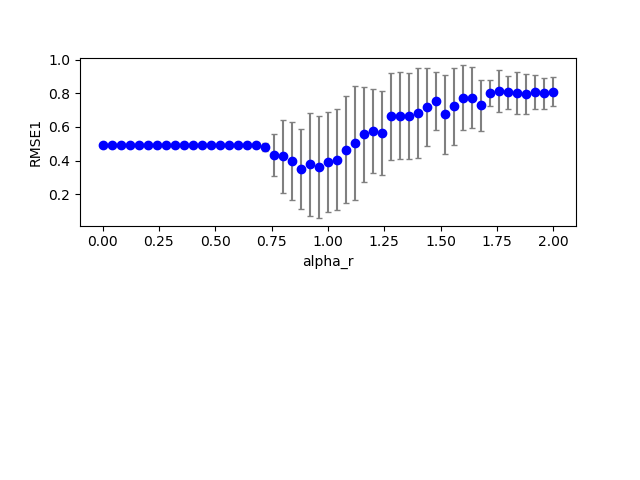

Source data for this figure (header and first rows):
1, 0, 5, 100, 0.800000, 0.200000, 0.000000, 0.700000, 2.000000, 0.100000, 0.100000, 0.100000, 0.100000, 0.492805, 0.000000
1, 0, 12, 100, 0.8, 0.48, 0.000000, 0.7, 2, 0.1, 0.1, 0.1, 0.1, 0.4934, 0.000000
1, 0, 3, 100, 0.8, 0.12, 0.000000, 0.7, 2, 0.1, 0.1, 0.1, 0.1, 0.4925, 0.000000
1, 0, 15, 100, 0.8, 0.6, 0.000000, 0.7, 2, 0.1, 0.1, 0.1, 0.1, 0.4939, 0.000000
1, 0, 4, 100, 0.8, 0.16, 0.000000, 0.7, 2, 0.1, 0.1, 0.1, 0.1, 0.4927, 0.000000
1, 0, 13, 100, 0.8, 0.52, 0.000000, 0.7, 2, 0.1, 0.1, 0.1, 0.1, 0.4936, 0.000000
1, 0, 1, 100, 0.8, 0.04, 0.000000, 0.7, 2, 0.1, 0.1, 0.1, 0.1, 0.4923, 0.000000
1, 0, 2, 100, 0.8, 0.08, 0.000000, 0.7, 2, 0.1, 0.1, 0.1, 0.1, 0.4924, 0.000000
1, 0, 18, 100, 0.8, 0.72, 0.000000, 0.7, 2, 0.1, 0.1, 0.1, 0.1, 0.4946, 0.000000
1, 0, 16, 100, 0.8, 0.64, 0.000000, 0.7, 2, 0.1, 0.1, 0.1, 0.1, 0.494, 0.000000
1, 0, 8, 100, 0.8, 0.32, 0.000000, 0.7, 2, 0.1, 0.1, 0.1, 0.1, 0.493, 0.000000
1, 0, 21, 100, 0.8, 0.84, 0.000000, 0.7, 2, 0.1, 0.1, 0.1, 0.1, 0.4896, 0.000000
1, 0, 9, 100, 0.8, 0.36, 0.000000, 0.7, 2, 0.1, 0.1, 0.1, 0.1, 0.4931, 0.000000
1, 0, 24, 100, 0.8, 0.96, 0.000000, 0.7, 2, 0.1, 0.1, 0.1, 0.1, 0.1708, 0.000000
1, 0, 14, 100, 0.8, 0.56, 0.000000, 0.7, 2, 0.1, 0.1, 0.1, 0.1, 0.4938, 0.000000
1, 0, 29, 100, 0.8, 1.16, 0.000000, 0.7, 2, 0.1, 0.1, 0.1, 0.1, 0.6844, 0.000000
1, 0, 10, 100, 0.8, 0.4, 0.000000, 0.7, 2, 0.1, 0.1, 0.1, 0.1, 0.4931, 0.000000
1, 0, 11, 100, 0.8, 0.44, 0.000000, 0.7, 2, 0.1, 0.1, 0.1, 0.1, 0.4933, 0.000000
1, 0, 28, 100, 0.8, 1.12, 0.000000, 0.7, 2, 0.1, 0.1, 0.1, 0.1, 0.9391, 0.000000
1, 0, 19, 100, 0.8, 0.76, 0.000000, 0.7, 2, 0.1, 0.1, 0.1, 0.1, 0.4949, 0.000000
1, 0, 20, 100, 0.8, 0.8, 0.000000, 0.7, 2, 0.1, 0.1, 0.1, 0.1, 0.4938, 0.000000
1, 0, 7, 100, 0.8, 0.28, 0.000000, 0.7, 2, 0.1, 0.1, 0.1, 0.1, 0.4929, 0.000000
1, 0, 0, 100, 0.8, 0.000000, 0.000000, 0.7, 2, 0.1, 0.1, 0.1, 0.1, 0.4923, 0.000000
1, 0, 17, 100, 0.8, 0.68, 0.000000, 0.7, 2, 0.1, 0.1, 0.1, 0.1, 0.4941, 0.000000
1, 0, 25, 100, 0.8, 1, 0.000000, 0.7, 2, 0.1, 0.1, 0.1, 0.1, 0.114, 0.000000
1, 0, 22, 100, 0.8, 0.88, 0.000000, 0.7, 2, 0.1, 0.1, 0.1, 0.1, 0.4848, 0.000000
1, 0, 6, 100, 0.8, 0.24, 0.000000, 0.7, 2, 0.1, 0.1, 0.1, 0.1, 0.4929, 0.000000
1, 0, 27, 100, 0.8, 1.08, 0.000000, 0.7, 2, 0.1, 0.1, 0.1, 0.1, 0.8382, 0.000000
1, 0, 23, 100, 0.8, 0.92, 0.000000, 0.7, 2, 0.1, 0.1, 0.1, 0.1, 0.4828, 0.000000
1, 0, 43, 100, 0.8, 1.72, 0.000000, 0.7, 2, 0.1, 0.1, 0.1, 0.1, 0.8695, 0.000000
1, 0, 30, 100, 0.8, 1.2, 0.000000, 0.7, 2, 0.1, 0.1, 0.1, 0.1, 0.9004, 0.000000
1, 0, 31, 100, 0.8, 1.24, 0.000000, 0.7, 2, 0.1, 0.1, 0.1, 0.1, 0.9239, 0.000000
1, 0, 42, 100, 0.8, 1.68, 0.000000, 0.7, 2, 0.1, 0.1, 0.1, 0.1, 0.7022, 0.000000
1, 0, 41, 100, 0.8, 1.64, 0.000000, 0.7, 2, 0.1, 0.1, 0.1, 0.1, 0.8577, 0.000000
1, 0, 26, 100, 0.8, 1.04, 0.000000, 0.7, 2, 0.1, 0.1, 0.1, 0.1, 0.2068, 0.000000
1, 0, 34, 100, 0.8, 1.36, 0.000000, 0.7, 2, 0.1, 0.1, 0.1, 0.1, 0.7595, 0.000000
1, 0, 37, 100, 0.8, 1.48, 0.000000, 0.7, 2, 0.1, 0.1, 0.1, 0.1, 0.8606, 0.000000
1, 0, 35, 100, 0.8, 1.4, 0.000000, 0.7, 2, 0.1, 0.1, 0.1, 0.1, 0.7525, 0.000000
1, 0, 39, 100, 0.8, 1.56, 0.000000, 0.7, 2, 0.1, 0.1, 0.1, 0.1, 0.9041, 0.000000
1, 0, 44, 100, 0.8, 1.76, 0.000000, 0.7, 2, 0.1, 0.1, 0.1, 0.1, 0.8106, 0.000000
1, 0, 33, 100, 0.8, 1.32, 0.000000, 0.7, 2, 0.1, 0.1, 0.1, 0.1, 0.783, 0.000000
1, 0, 32, 100, 0.8, 1.28, 0.000000, 0.7, 2, 0.1, 0.1, 0.1, 0.1, 0.9874, 0.000000
1, 0, 36, 100, 0.8, 1.44, 0.000000, 0.7, 2, 0.1, 0.1, 0.1, 0.1, 0.8124, 0.000000
1, 0, 40, 100, 0.8, 1.6, 0.000000, 0.7, 2, 0.1, 0.1, 0.1, 0.1, 0.7673, 0.000000
1, 0, 38, 100, 0.8, 1.52, 0.000000, 0.7, 2, 0.1, 0.1, 0.1, 0.1, 0.6185, 0.000000
1, 1, 9, 100, 0.8, 0.36, 0.000000, 0.7, 2, 0.1, 0.1, 0.1, 0.1, 0.4931, 0.000000
1, 1, 2, 100, 0.8, 0.08, 0.000000, 0.7, 2, 0.1, 0.1, 0.1, 0.1, 0.4923, 0.000000
1, 1, 10, 100, 0.8, 0.4, 0.000000, 0.7, 2, 0.1, 0.1, 0.1, 0.1, 0.4933, 0.000000
1, 0, 49, 100, 0.8, 1.96, 0.000000, 0.7, 2, 0.1, 0.1, 0.1, 0.1, 0.8084, 0.000000
1, 0, 47, 100, 0.8, 1.88, 0.000000, 0.7, 2, 0.1, 0.1, 0.1, 0.1, 0.8241, 0.000000
1, 0, 48, 100, 0.8, 1.92, 0.000000, 0.7, 2, 0.1, 0.1, 0.1, 0.1, 0.8638, 0.000000
1, 1, 0, 100, 0.8, 0.000000, 0.000000, 0.7, 2, 0.1, 0.1, 0.1, 0.1, 0.4923, 0.000000
1, 1, 7, 100, 0.8, 0.28, 0.000000, 0.7, 2, 0.1, 0.1, 0.1, 0.1, 0.4929, 0.000000
1, 1, 3, 100, 0.8, 0.12, 0.000000, 0.7, 2, 0.1, 0.1, 0.1, 0.1, 0.4924, 0.000000
1, 1, 4, 100, 0.8, 0.16, 0.000000, 0.7, 2, 0.1, 0.1, 0.1, 0.1, 0.4926, 0.000000
1, 1, 19, 100, 0.8, 0.76, 0.000000, 0.7, 2, 0.1, 0.1, 0.1, 0.1, 0.4923, 0.000000
1, 1, 12, 100, 0.8, 0.48, 0.000000, 0.7, 2, 0.1, 0.1, 0.1, 0.1, 0.4936, 0.000000
1, 1, 16, 100, 0.8, 0.64, 0.000000, 0.7, 2, 0.1, 0.1, 0.1, 0.1, 0.4943, 0.000000
1, 1, 15, 100, 0.8, 0.6, 0.000000, 0.7, 2, 0.1, 0.1, 0.1, 0.1, 0.494, 0.000000
1, 0, 50, 100, 0.8, 2, 0.000000, 0.7, 2, 0.1, 0.1, 0.1, 0.1, 0.8647, 0.000000
1, 0, 46, 100, 0.8, 1.84, 0.000000, 0.7, 2, 0.1, 0.1, 0.1, 0.1, 0.7886, 0.000000
... 932 more rows
